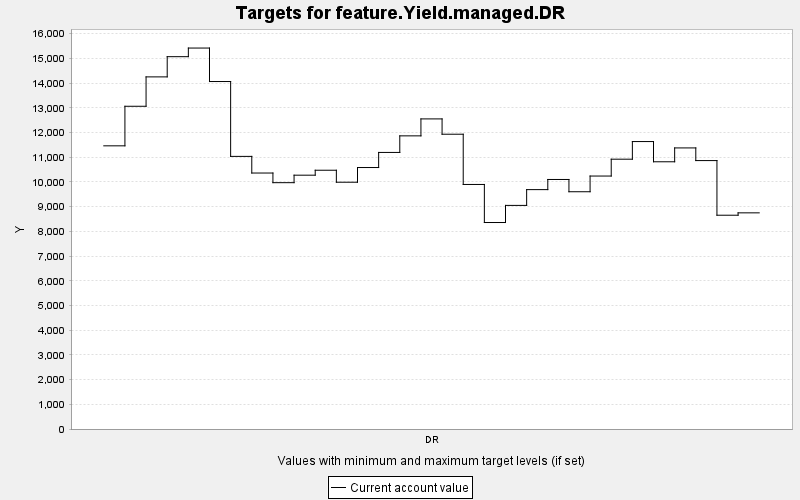

Values plotted in this chart, from the file beside it:
TARGET, PERIOD, YEAR, PERIODWIDTH, MINIMUM, MAXIMUM, MINWEIGHT, MAXWEIGHT, CURRENT, SUMMARY
feature.Yield.managed.DR, 0, 0, 10.0, 0.0, 10000, 1.0, 1.0, 11460, 0.0
feature.Yield.managed.DR, 1, 10, 10.0, 0.0, 10000, 1.0, 1.0, 13061, 0.0
feature.Yield.managed.DR, 2, 20, 10.0, 0.0, 10000, 1.0, 1.0, 14250, 0.0
feature.Yield.managed.DR, 3, 30, 10.0, 0.0, 10000, 1.0, 1.0, 15068, 0.0
feature.Yield.managed.DR, 4, 40, 10.0, 0.0, 10000, 1.0, 1.0, 15417, 0.0
feature.Yield.managed.DR, 5, 50, 10.0, 0.0, 10000, 1.0, 1.0, 14062, 0.0
feature.Yield.managed.DR, 6, 60, 10.0, 0.0, 10000, 1.0, 1.0, 11033, 0.0
feature.Yield.managed.DR, 7, 70, 10.0, 0.0, 10000, 1.0, 1.0, 10359, 0.0
feature.Yield.managed.DR, 8, 80, 10.0, 0.0, 10000, 1.0, 1.0, 9969, 0.0
feature.Yield.managed.DR, 9, 90, 10.0, 0.0, 10000, 1.0, 1.0, 10272, 0.0
feature.Yield.managed.DR, 10, 100, 10.0, 0.0, 10000, 1.0, 1.0, 10472, 0.0
feature.Yield.managed.DR, 11, 110, 10.0, 0.0, 10000, 1.0, 1.0, 9987, 0.0
feature.Yield.managed.DR, 12, 120, 10.0, 0.0, 10000, 1.0, 1.0, 10581, 0.0
feature.Yield.managed.DR, 13, 130, 10.0, 0.0, 10000, 1.0, 1.0, 11193, 0.0
feature.Yield.managed.DR, 14, 140, 10.0, 0.0, 10000, 1.0, 1.0, 11863, 0.0
feature.Yield.managed.DR, 15, 150, 10.0, 0.0, 10000, 1.0, 1.0, 12549, 0.0
feature.Yield.managed.DR, 16, 160, 10.0, 0.0, 10000, 1.0, 1.0, 11930, 0.0
feature.Yield.managed.DR, 17, 170, 10.0, 0.0, 10000, 1.0, 1.0, 9897, 0.0
feature.Yield.managed.DR, 18, 180, 10.0, 0.0, 10000, 1.0, 1.0, 8356, 0.0
feature.Yield.managed.DR, 19, 190, 10.0, 0.0, 10000, 1.0, 1.0, 9049, 0.0
feature.Yield.managed.DR, 20, 200, 10.0, 0.0, 10000, 1.0, 1.0, 9688, 0.0
feature.Yield.managed.DR, 21, 210, 10.0, 0.0, 10000, 1.0, 1.0, 10098, 0.0
feature.Yield.managed.DR, 22, 220, 10.0, 0.0, 10000, 1.0, 1.0, 9602, 0.0
feature.Yield.managed.DR, 23, 230, 10.0, 0.0, 10000, 1.0, 1.0, 10237, 0.0
feature.Yield.managed.DR, 24, 240, 10.0, 0.0, 10000, 1.0, 1.0, 10919, 0.0
feature.Yield.managed.DR, 25, 250, 10.0, 0.0, 10000, 1.0, 1.0, 11633, 0.0
feature.Yield.managed.DR, 26, 260, 10.0, 0.0, 10000, 1.0, 1.0, 10814, 0.0
feature.Yield.managed.DR, 27, 270, 10.0, 0.0, 10000, 1.0, 1.0, 11375, 0.0
feature.Yield.managed.DR, 28, 280, 10.0, 0.0, 10000, 1.0, 1.0, 10863, 0.0
feature.Yield.managed.DR, 29, 290, 10.0, 0.0, 10000, 1.0, 1.0, 8652, 0.0
feature.Yield.managed.DR, 30, 300, 10.0, 0.0, 10000, 1.0, 1.0, 8748, 0.0
